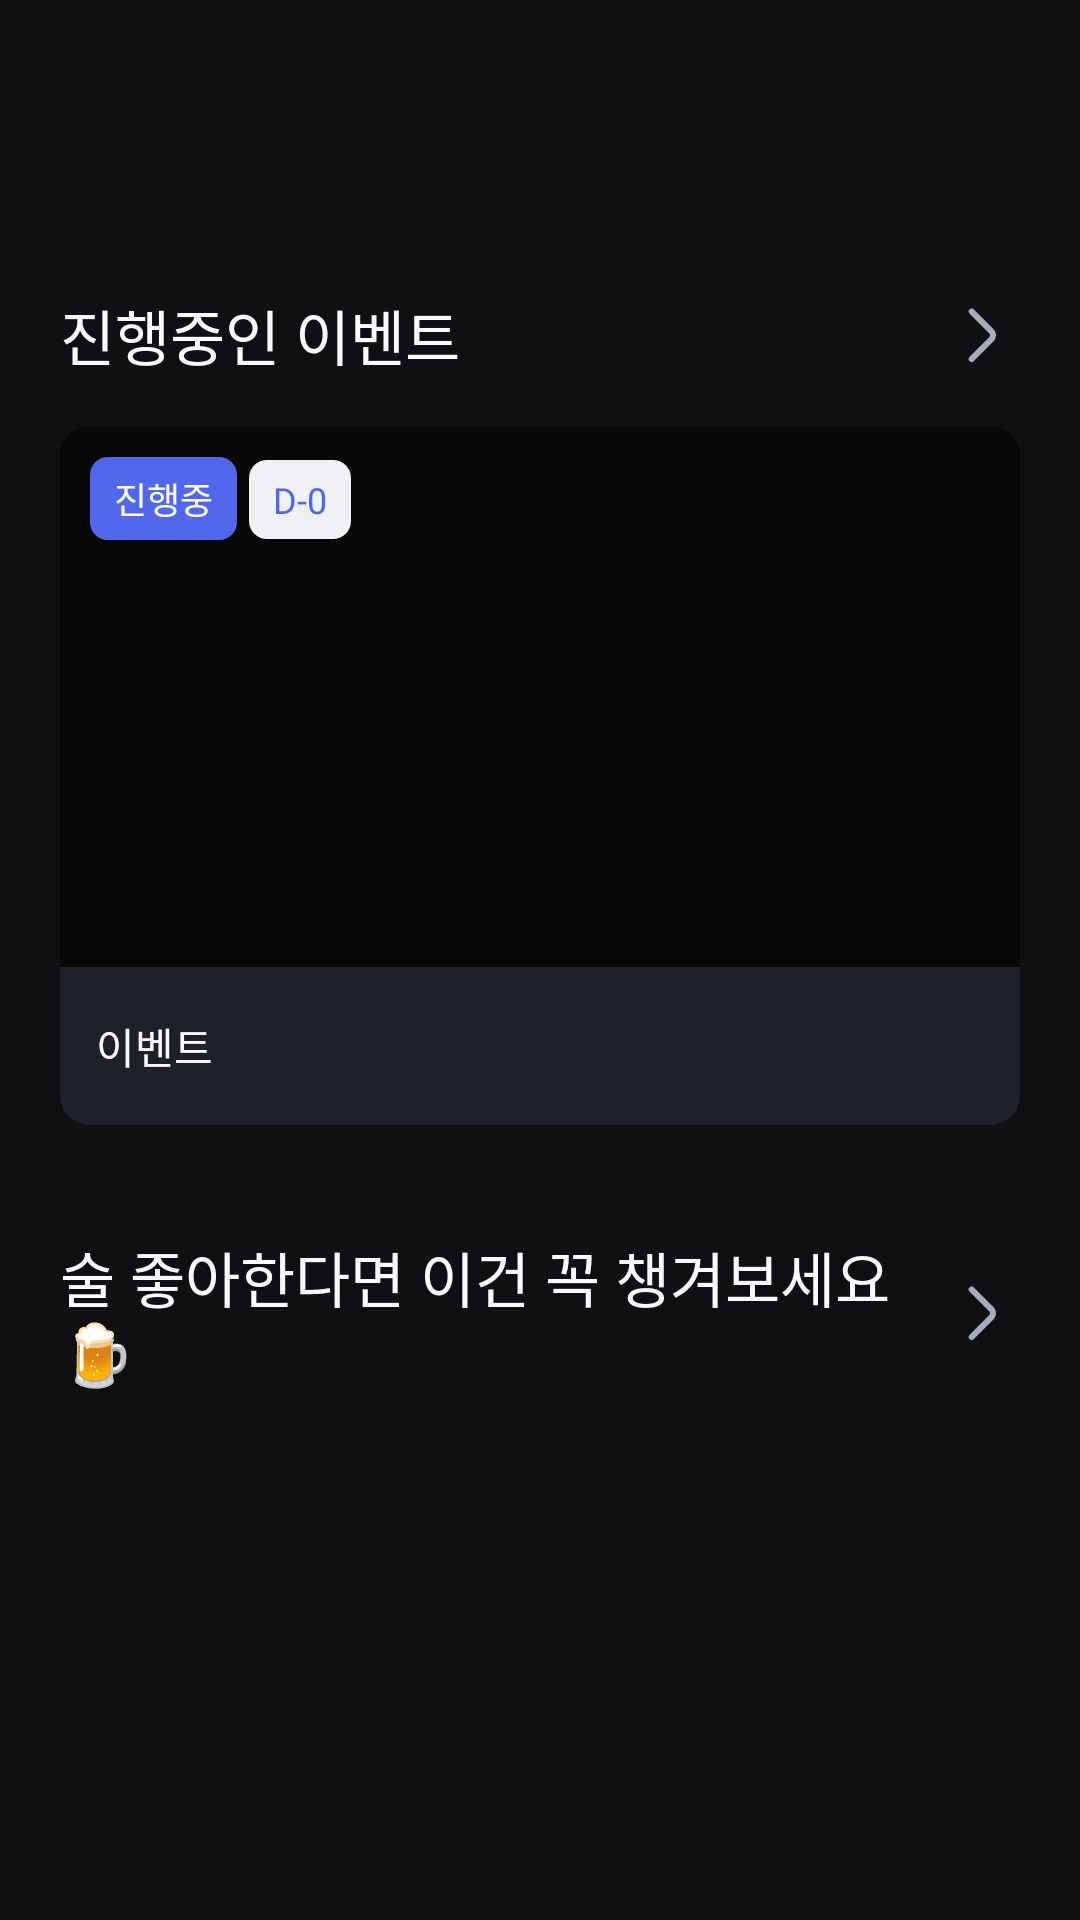

Produce the Android XML layout that renders to this screen, including the resource entries it uses.
<!-- AndroidManifest.xml: application theme Theme.Drinkly -->
<!-- res/layout/fragment_event.xml -->
<?xml version="1.0" encoding="utf-8"?>
<androidx.constraintlayout.widget.ConstraintLayout xmlns:android="http://schemas.android.com/apk/res/android"
    xmlns:tools="http://schemas.android.com/tools"
    android:layout_width="match_parent"
    android:layout_height="match_parent"
    xmlns:app="http://schemas.android.com/apk/res-auto"
    tools:context=".ui.event.EventFragment">

    <include
        android:id="@+id/toolbar"
        layout="@layout/toolbar_title_notification"
        android:layout_width="0dp"
        android:layout_height="wrap_content"
        android:layout_marginHorizontal="20dp"
        app:layout_constraintEnd_toEndOf="parent"
        app:layout_constraintStart_toStartOf="parent"
        app:layout_constraintTop_toTopOf="parent" />

    <ScrollView
        android:layout_width="0dp"
        android:layout_height="0dp"
        app:layout_constraintBottom_toBottomOf="parent"
        app:layout_constraintEnd_toEndOf="parent"
        app:layout_constraintStart_toStartOf="parent"
        app:layout_constraintTop_toBottomOf="@+id/toolbar">

        <LinearLayout
            android:layout_width="match_parent"
            android:layout_height="wrap_content"
            android:layout_marginBottom="200dp"
            android:orientation="vertical" >

            <ImageView
                android:id="@+id/imageView_banner"
                android:layout_width="match_parent"
                android:layout_height="103dp"
                android:layout_marginBottom="36dp"
                android:visibility="gone"
                android:src="@drawable/background_alert_radius10" />

            <LinearLayout
                android:id="@+id/layout_drinkly_event_more"
                android:layout_width="match_parent"
                android:layout_height="match_parent"
                android:layout_marginHorizontal="20dp"
                android:gravity="center"
                android:orientation="horizontal">

                <TextView
                    android:id="@+id/textView_event_title"
                    style="@style/HeadLine3"
                    android:layout_width="wrap_content"
                    android:layout_height="wrap_content"
                    android:layout_weight="1"
                    android:text="진행중인 이벤트" />

                <ImageView
                    android:id="@+id/imageView_event_arrow"
                    android:layout_width="wrap_content"
                    android:layout_height="wrap_content"
                    android:src="@drawable/ic_arrow_right" />
            </LinearLayout>

            <include
                android:id="@+id/layout_drinkly_event"
                layout="@layout/layout_drinkly_event"
                android:layout_width="match_parent"
                android:layout_height="wrap_content"
                android:layout_marginHorizontal="20dp"
                android:layout_marginTop="16dp"
                android:layout_marginBottom="36dp" />

            <LinearLayout
                android:id="@+id/layout_general_event_more"
                android:layout_width="match_parent"
                android:layout_height="match_parent"
                android:layout_marginHorizontal="20dp"
                android:gravity="center"
                android:orientation="horizontal">

                <TextView
                    android:id="@+id/textView_info_title"
                    style="@style/HeadLine3"
                    android:layout_width="wrap_content"
                    android:layout_height="wrap_content"
                    android:layout_weight="1"
                    android:text="술 좋아한다면 이건 꼭 챙겨보세요🍺" />

                <ImageView
                    android:id="@+id/imageView_info_arrow"
                    android:layout_width="wrap_content"
                    android:layout_height="wrap_content"
                    android:src="@drawable/ic_arrow_right" />
            </LinearLayout>

            <androidx.recyclerview.widget.RecyclerView
                android:id="@+id/recyclerView_general_event"
                android:layout_width="match_parent"
                android:layout_height="wrap_content"
                android:layout_marginStart="20dp"
                android:layout_marginBottom="150dp"
                android:layout_marginTop="16dp"/>
        </LinearLayout>
    </ScrollView>


</androidx.constraintlayout.widget.ConstraintLayout>
<!-- res/layout/toolbar_title_notification.xml (included above) -->
<?xml version="1.0" encoding="utf-8"?>
<androidx.constraintlayout.widget.ConstraintLayout xmlns:android="http://schemas.android.com/apk/res/android"
    android:layout_width="match_parent"
    android:layout_height="wrap_content"
    xmlns:app="http://schemas.android.com/apk/res-auto"
    android:paddingTop="47dp"
    android:paddingBottom="23dp">

    <TextView
        android:id="@+id/textView_head"
        style="@style/HeadLine3"
        android:layout_width="wrap_content"
        android:layout_height="wrap_content"
        app:layout_constraintBottom_toBottomOf="parent"
        app:layout_constraintEnd_toEndOf="parent"
        app:layout_constraintStart_toStartOf="parent"
        app:layout_constraintTop_toTopOf="parent" />

    <ImageView
        android:id="@+id/button_notification"
        android:layout_width="wrap_content"
        android:layout_height="wrap_content"
        android:visibility="invisible"
        app:layout_constraintEnd_toEndOf="parent"
        app:layout_constraintTop_toTopOf="@+id/textView_head"
        app:layout_constraintBottom_toBottomOf="@+id/textView_head"
        app:srcCompat="@drawable/ic_notification_unselected" />

</androidx.constraintlayout.widget.ConstraintLayout>
<!-- res/layout/layout_drinkly_event.xml (included above) -->
<?xml version="1.0" encoding="utf-8"?>
<androidx.constraintlayout.widget.ConstraintLayout xmlns:android="http://schemas.android.com/apk/res/android"
    xmlns:app="http://schemas.android.com/apk/res-auto"
    xmlns:tools="http://schemas.android.com/tools"
    android:layout_width="match_parent"
    android:layout_height="wrap_content"
    android:layout_marginBottom="20dp">

    <androidx.constraintlayout.widget.ConstraintLayout
        android:id="@+id/layout_event"
        android:layout_width="match_parent"
        android:layout_height="match_parent"
        app:layout_constraintBottom_toBottomOf="parent"
        app:layout_constraintEnd_toEndOf="parent"
        app:layout_constraintStart_toStartOf="parent"
        app:layout_constraintTop_toTopOf="parent">

        <com.google.android.material.imageview.ShapeableImageView
            android:id="@+id/imageView_event"
            android:layout_width="0dp"
            android:layout_height="180dp"
            android:scaleType="centerCrop"
            app:layout_constraintEnd_toEndOf="parent"
            app:layout_constraintStart_toStartOf="parent"
            app:layout_constraintTop_toTopOf="parent"
            app:shapeAppearanceOverlay="@style/TopRoundSector9" />

        <com.google.android.material.imageview.ShapeableImageView
            android:id="@+id/layout_expired"
            android:layout_width="0dp"
            android:layout_height="180dp"
            android:background="#80000000"
            android:scaleType="centerCrop"
            app:layout_constraintEnd_toEndOf="@+id/imageView_event"
            app:layout_constraintStart_toStartOf="@+id/imageView_event"
            app:layout_constraintTop_toTopOf="@+id/imageView_event"
            app:shapeAppearanceOverlay="@style/TopRoundSector9" />

        <TextView
            android:id="@+id/textView_event_name"
            style="@style/SubTitle3"
            android:layout_width="0dp"
            android:layout_height="wrap_content"
            android:background="@drawable/background_dialog_bottom_radius10"
            android:paddingHorizontal="12dp"
            android:paddingVertical="16dp"
            android:text="이벤트"
            app:layout_constraintEnd_toEndOf="parent"
            app:layout_constraintStart_toStartOf="@+id/imageView_event"
            app:layout_constraintTop_toBottomOf="@+id/imageView_event" />

        <LinearLayout
            android:layout_width="wrap_content"
            android:layout_height="wrap_content"
            android:layout_marginStart="10dp"
            android:layout_marginTop="10dp"
            android:layout_marginEnd="10dp"
            android:orientation="horizontal"
            app:layout_constraintEnd_toEndOf="parent"
            app:layout_constraintHorizontal_bias="0.0"
            app:layout_constraintStart_toStartOf="@+id/imageView_event"
            app:layout_constraintTop_toTopOf="@+id/imageView_event">

            <TextView
                android:id="@+id/textView_tag_type"
                style="@style/Nav"
                android:layout_width="wrap_content"
                android:layout_height="wrap_content"
                android:layout_marginEnd="4dp"
                android:background="@drawable/background_primary50_radius6"
                android:paddingHorizontal="8dp"
                android:paddingVertical="5dp"
                android:text="진행중"
                android:textAlignment="center" />

            <TextView
                android:id="@+id/textView_tag_day"
                style="@style/Nav"
                android:layout_width="wrap_content"
                android:layout_height="wrap_content"
                android:background="@drawable/background_gray3_radius6"
                android:paddingHorizontal="8dp"
                android:paddingVertical="5dp"
                android:text="D-0"
                android:textAlignment="center"
                android:textColor="@color/primary_50" />
        </LinearLayout>

    </androidx.constraintlayout.widget.ConstraintLayout>
</androidx.constraintlayout.widget.ConstraintLayout>
<!-- resources referenced by this layout -->
<resources>
  <color name="primary_50">#5168EC</color>
  <!-- drawable background_alert_radius10 (drawable) -->
  <?xml version="1.0" encoding="utf-8"?>
  <shape xmlns:android="http://schemas.android.com/apk/res/android">
  
      <solid android:color="@color/alert_background"/>
  
      <corners android:radius="10dp"/>
  </shape>
  <!-- drawable background_dialog_bottom_radius10 (drawable) -->
  <?xml version="1.0" encoding="utf-8"?>
  <shape xmlns:android="http://schemas.android.com/apk/res/android">
  
      <solid android:color="@color/dialog_background"/>
  
      <corners
          android:bottomLeftRadius="10dp"
          android:bottomRightRadius="10dp"/>
  </shape>
  <!-- drawable background_gray3_radius6 (drawable) -->
  <?xml version="1.0" encoding="utf-8"?>
  <shape xmlns:android="http://schemas.android.com/apk/res/android">
  
      <solid android:color="@color/gray3"/>
  
      <corners android:radius="6dp"/>
  </shape>
  <!-- drawable background_primary50_radius6 (drawable) -->
  <?xml version="1.0" encoding="utf-8"?>
  <shape xmlns:android="http://schemas.android.com/apk/res/android">
  
      <solid android:color="@color/primary_50"/>
  
      <corners android:radius="6dp"/>
  </shape>
  <!-- drawable ic_arrow_right (drawable) -->
  <vector xmlns:android="http://schemas.android.com/apk/res/android"
      android:width="24dp"
      android:height="24dp"
      android:viewportWidth="24"
      android:viewportHeight="24">
    <path
        android:pathData="M7.903,4.16L14.422,10.68C15.193,11.45 15.193,12.71 14.422,13.48L7.903,20"
        android:strokeLineJoin="round"
        android:strokeWidth="2"
        android:fillColor="#00000000"
        android:strokeColor="#A4ADBE"
        android:strokeLineCap="round"/>
  </vector>
  <style name="HeadLine3">
          <item name="android:fontFamily">@font/pretendard_semi_bold</item>
          <item name="android:textSize">20sp</item>
      </style>
  <style name="Nav">
          <item name="android:fontFamily">@font/pretendard_semi_bold</item>
          <item name="android:textSize">12sp</item>
      </style>
  <style name="SubTitle3">
          <item name="android:fontFamily">@font/pretendard_semi_bold</item>
          <item name="android:textSize">14sp</item>
      </style>
  <style name="TopRoundSector9">
          <item name="cornerSizeTopLeft">9.14dp</item>
          <item name="cornerSizeTopRight">9.14dp</item>
          <item name="cornerFamily">rounded</item>
      </style>
  <style name="Theme.Drinkly" parent="Base.Theme.Drinkly" />
  <color name="alert_background">#292D32</color>
  <color name="dialog_background">#1E212A</color>
  <color name="gray3">#EFF1F5</color>
  <style name="Base.Theme.Drinkly" parent="Theme.Material3.DayNight.NoActionBar">
          <item name="colorPrimary">@color/primary_50</item>
          <item name="android:statusBarColor">@color/transparent</item>
          <item name="android:textColor">@color/gray1</item>
          <item name="android:windowBackground">@color/background</item>
          <item name="colorControlActivated">@color/primary_50</item> 
          <item name="android:windowLightStatusBar">false</item>   
      </style>
  <color name="transparent">#00FFFFFF</color>
  <color name="gray1">#FAFAFE</color>
  <color name="background">#101012</color>
</resources>
